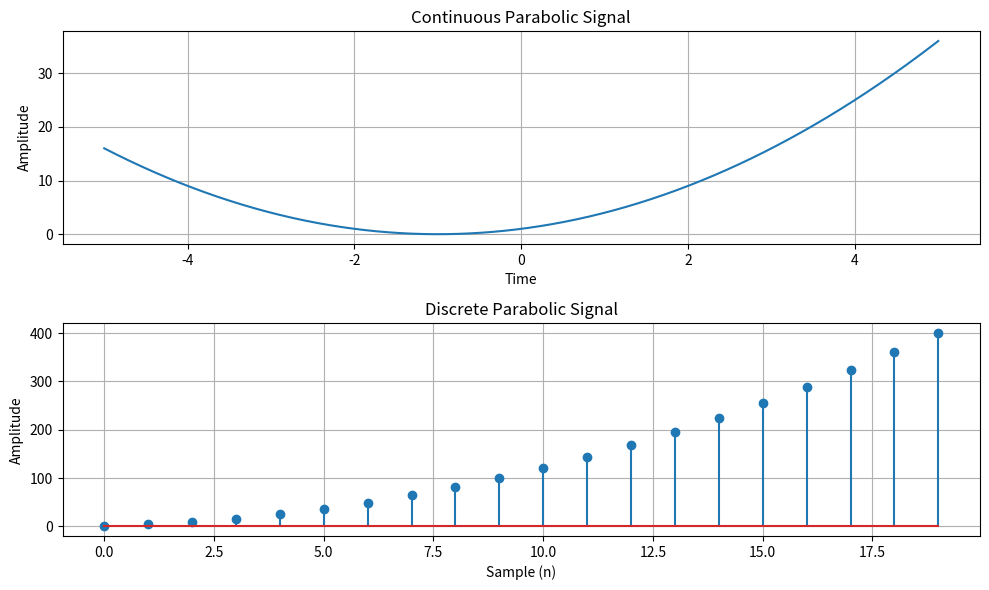

Recreate this plot in Python.
import numpy as np
import matplotlib.pyplot as plt

# Function to generate a continuous parabolic signal
def simulate_continuous_parabolic(time, coefficients):
    parabolic_signal = np.polyval(coefficients, time)
    return parabolic_signal

# Function to generate a discrete parabolic signal
def simulate_discrete_parabolic(num_samples, coefficients):
    parabolic_signal = np.polyval(coefficients, np.arange(num_samples))
    return parabolic_signal

# Define the time range for the continuous parabolic signal
time = np.linspace(-5, 5, 1000)

# Define the number of samples and coefficients
num_samples = 20
coefficients = [1, 2, 1]   # Represents y = x² + 2x + 1

# Generate the signals
continuous_parabolic = simulate_continuous_parabolic(time, coefficients)
discrete_parabolic = simulate_discrete_parabolic(num_samples, coefficients)

# Plot the signals
plt.figure(figsize=(10, 6))

# Continuous Parabolic Signal
plt.subplot(2, 1, 1)
plt.plot(time, continuous_parabolic)
plt.title('Continuous Parabolic Signal')
plt.xlabel('Time')
plt.ylabel('Amplitude')
plt.grid(True)

# Discrete Parabolic Signal
plt.subplot(2, 1, 2)
plt.stem(range(num_samples), discrete_parabolic)
plt.title('Discrete Parabolic Signal')
plt.xlabel('Sample (n)')
plt.ylabel('Amplitude')
plt.grid(True)

plt.tight_layout()
plt.show()

# Optional: Save the signal arrays
# np.savetxt('continuous_parabolic.txt', continuous_parabolic, delimiter=',')
# np.savetxt('discrete_parabolic.txt', discrete_parabolic, delimiter=',')
